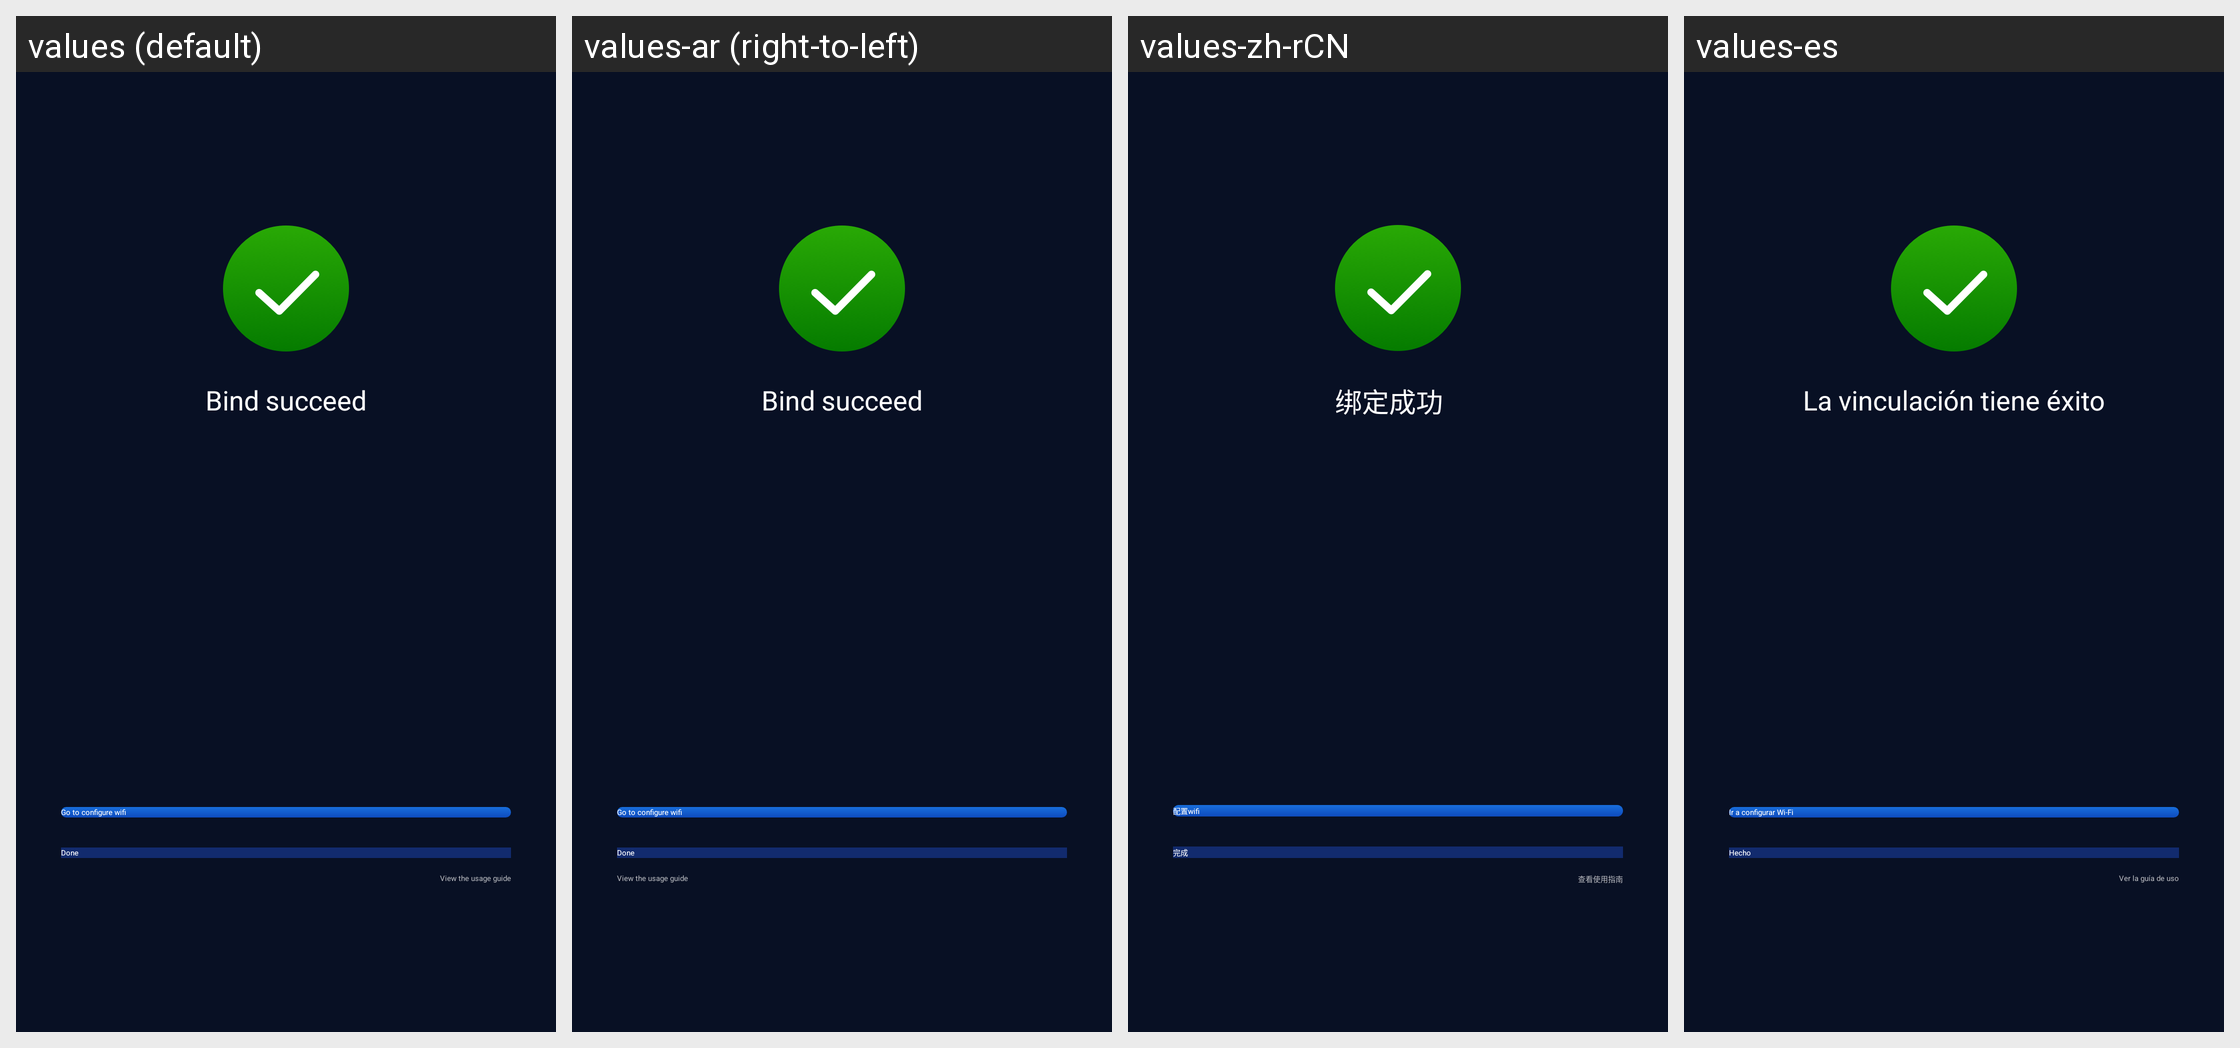

Here is an Android app screen in its default locale and in the app's own translations. Write out the translated-string differences for the strings that appear on this screen.
Android screen res/layout/sport_module_activity_bind_mac_ok.xml rendered under 4 locales, left to right: values (default), values-ar (right-to-left), values-zh-rCN, values-es. Device: Nexus 5 (rendered at 1080×1920; each locale shown at half size, 540×960, under a caption strip naming it); theme AppTheme_1.
Other locales in the repository, not shown: values-af, values-bs, values-ca, values-cs, values-da, values-de, values-de-rDE, values-en, values-en-rGB, values-et, values-fi, values-fr, values-fr-rCA, values-fr-rFR, values-gl, values-hi, values-hr, values-hu, values-it, values-it-rIT, values-ja, values-ko, values-ko-rKR, values-nb, values-nl, values-pa, values-pl, values-pt, values-ro, values-ru, values-sk, values-sr, values-sv, values-th, values-th-rTH, values-tr, values-tr-rTR, values-uk-rUA, values-vi, values-zh, values-zh-rHK, values-zh-rTW.
Strings drawn on this screen, with the default value and each locale's value (text and hints the layout hard-codes, and strings that could not be matched under every locale, appear in the picture but are not listed):

sport_module_s2_bind_success
  values: Bind succeed
  values-ar: Bind succeed  [not translated; the default value is used]
  values-zh-rCN: 绑定成功
  values-es: La vinculación tiene éxito

sport_module_s2_done
  values: Done
  values-ar: Done  [not translated; the default value is used]
  values-zh-rCN: 完成
  values-es: Hecho

sport_module_s2_view_use_guide
  values: View the usage guide
  values-ar: View the usage guide  [not translated; the default value is used]
  values-zh-rCN: 查看使用指南
  values-es: Ver la guía de uso

sport_module_s2_go2_config
  values: Go to configure wifi
  values-ar: Go to configure wifi  [not translated; the default value is used]
  values-zh-rCN: 配置wifi
  values-es: Ir a configurar Wi-Fi
